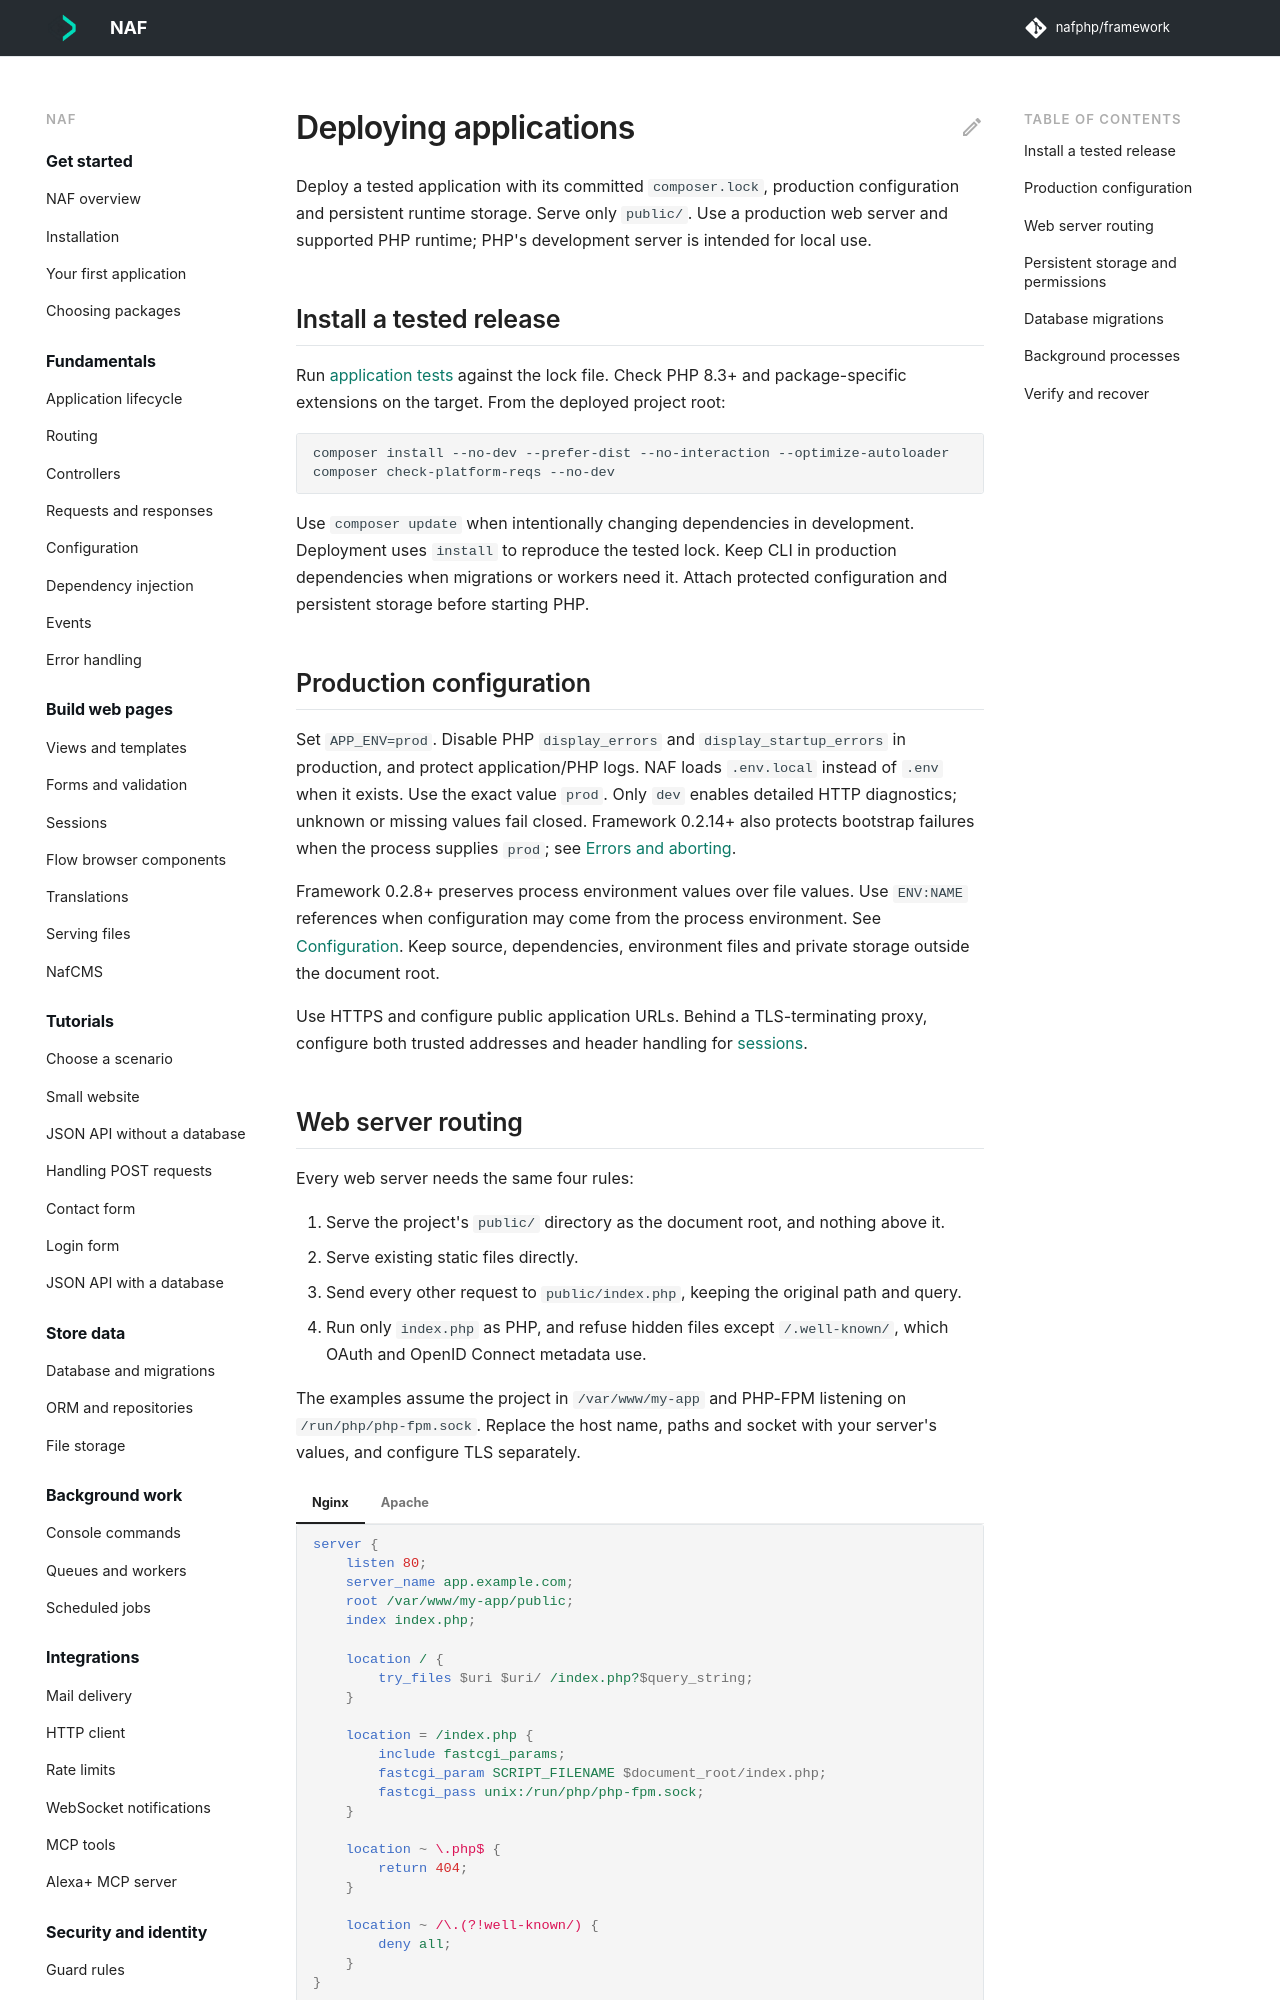

repository: nafphp/docs · page: deployment/index.html · generator: mkdocs

---
title: Deploying applications
---

# Deploying applications

Deploy a tested application with its committed `composer.lock`, production configuration and
persistent runtime storage. Serve only `public/`. Use a production web server and supported
PHP runtime; PHP's development server is intended for local use.

## Install a tested release

Run [application tests](testing.md) against the lock file. Check PHP 8.3+ and package-specific
extensions on the target. From the deployed project root:

```bash
composer install --no-dev --prefer-dist --no-interaction --optimize-autoloader
composer check-platform-reqs --no-dev
```

Use `composer update` when intentionally changing dependencies in development. Deployment
uses `install` to reproduce the tested lock. Keep CLI in production dependencies when migrations
or workers need it. Attach protected configuration and persistent storage before starting PHP.

## Production configuration

Set `APP_ENV=prod`. Disable PHP `display_errors` and `display_startup_errors` in production,
and protect application/PHP logs. NAF loads `.env.local` instead of `.env` when it exists.
Use the exact value `prod`. Only `dev` enables detailed HTTP diagnostics; unknown or missing
values fail closed. Framework 0.2.14+ also protects bootstrap failures when the process
supplies `prod`; see [Errors and aborting](errors.md#default-output).

Framework 0.2.8+ preserves process environment values over file values. Use `ENV:NAME` references
when configuration may come from the process environment. See [Configuration](configuration.md).
Keep source, dependencies, environment files and private storage outside the document root.

Use HTTPS and configure public application URLs. Behind a TLS-terminating proxy, configure
both trusted addresses and header handling for [sessions](sessions.md#behind-a-proxy).
